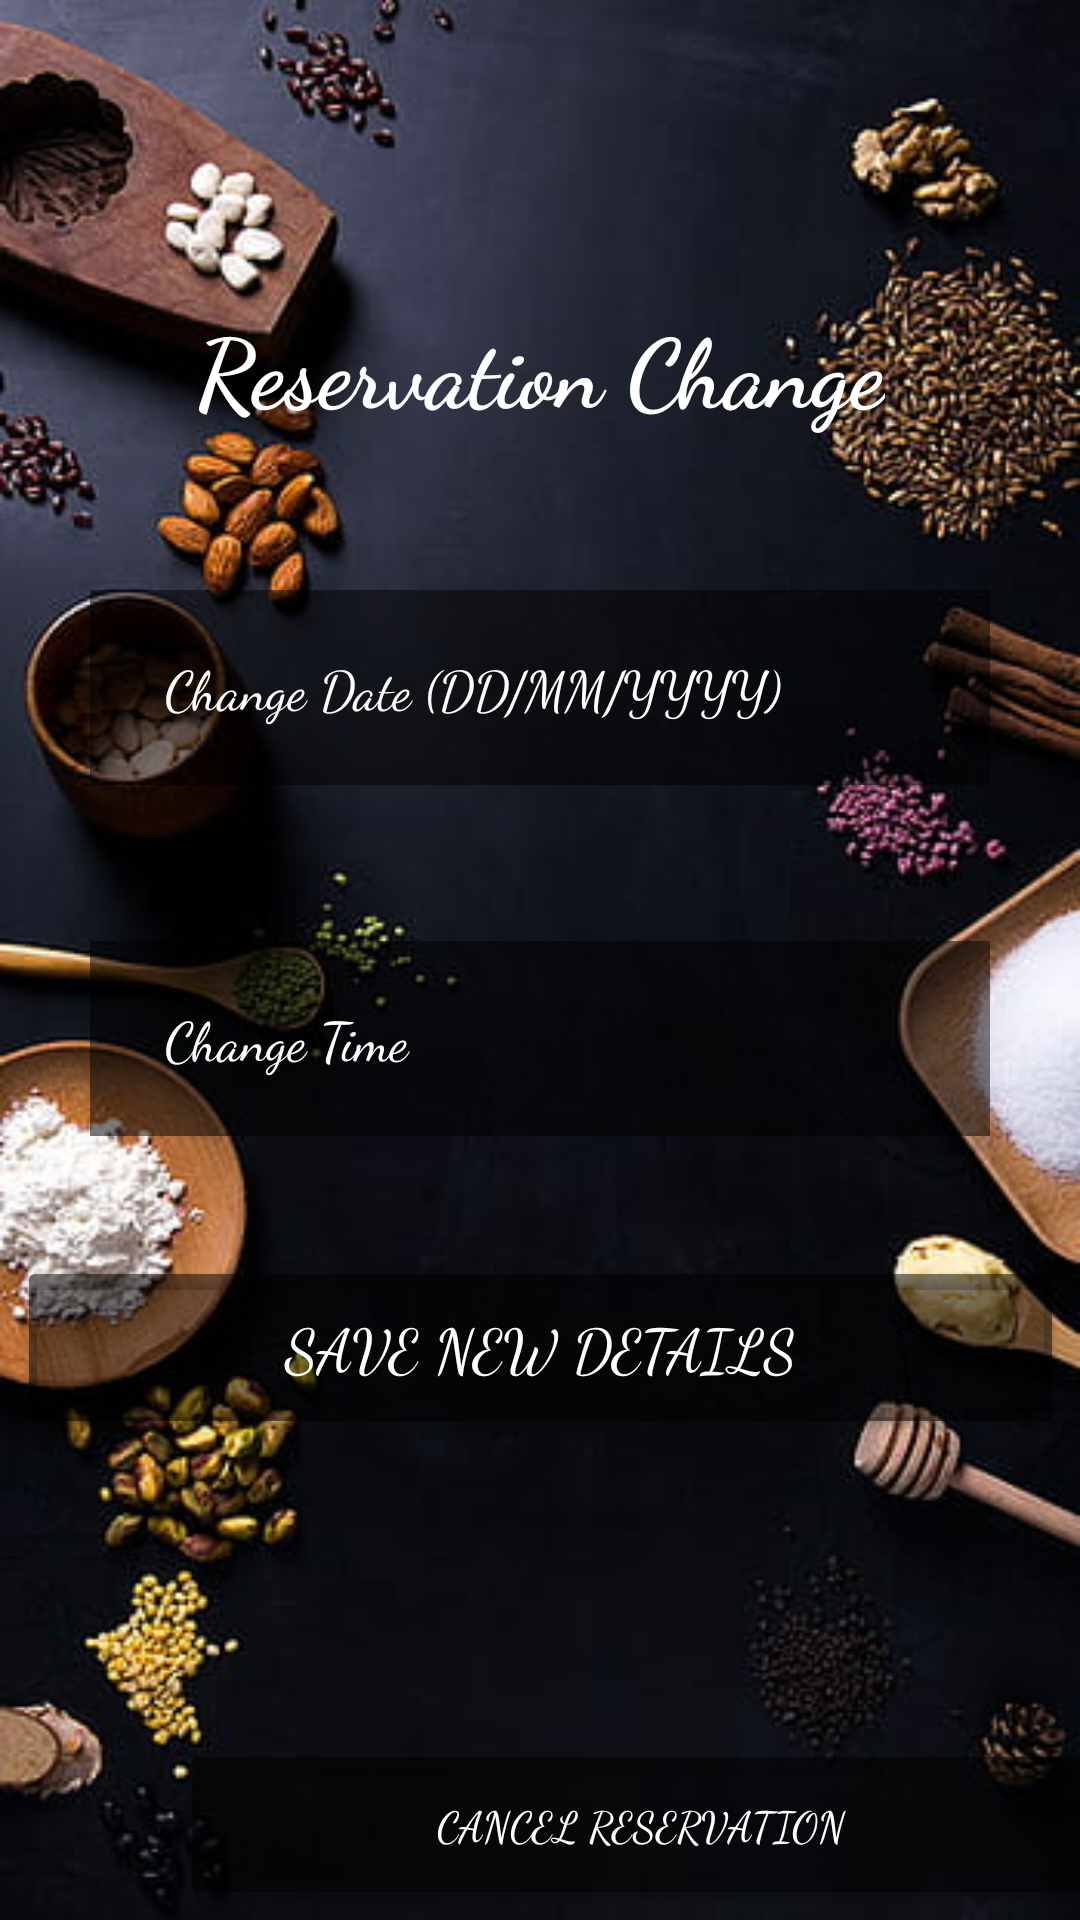

Layout XML and referenced resources for this Android screen:
<!-- AndroidManifest.xml: application theme Theme.Eyadcomp2000 -->
<!-- res/layout/guestportal4.xml -->
<?xml version="1.0" encoding="utf-8"?>
<androidx.constraintlayout.widget.ConstraintLayout xmlns:android="http://schemas.android.com/apk/res/android"
    xmlns:app="http://schemas.android.com/apk/res-auto"
    xmlns:tools="http://schemas.android.com/tools"
    android:layout_width="match_parent"
    android:layout_height="match_parent"
    android:background="@drawable/foodpic"
    tools:context=".ChangeReservationActivity">

    <TextView
        android:id="@+id/reservation_change_text_view"
        android:layout_width="wrap_content"
        android:layout_height="wrap_content"
        android:text="Reservation Change"
        android:textColor="@android:color/white"
        android:fontFamily="cursive"
        android:textSize="32sp"
        android:textStyle="bold"

        app:layout_constraintTop_toTopOf="parent"
        app:layout_constraintStart_toStartOf="parent"
        app:layout_constraintEnd_toEndOf="parent"
        android:layout_marginTop="100dp" />

    <FrameLayout
        android:id="@+id/actions_container"
        android:layout_width="0dp"
        android:layout_height="0dp"
        android:layout_marginStart="30dp"
        android:layout_marginEnd="30dp"
        android:layout_marginBottom="50dp"
        app:layout_constraintBottom_toBottomOf="parent"
        app:layout_constraintEnd_toEndOf="parent"
        app:layout_constraintHorizontal_bias="0.0"
        app:layout_constraintStart_toStartOf="parent">

        <LinearLayout
            android:layout_width="match_parent"
            android:layout_height="wrap_content"
            android:layout_gravity="center_vertical"
            android:orientation="vertical"
            android:paddingStart="40dp"
            android:paddingEnd="40dp">

        </LinearLayout>
    </FrameLayout>

    <EditText
        android:id="@+id/edit_reservation_date"
        android:layout_width="0dp"
        android:layout_height="65dp"
        android:layout_marginStart="30dp"
        android:layout_marginTop="52dp"
        android:layout_marginEnd="30dp"
        android:background="#80000000"
        android:fontFamily="cursive"
        android:hint="Change Date (DD/MM/YYYY)"
        android:inputType="date"
        android:paddingStart="25dp"
        android:textColor="@android:color/white"
        android:textColorHint="@android:color/white"
        android:textSize="18sp"
        app:layout_constraintEnd_toEndOf="parent"
        app:layout_constraintHorizontal_bias="0.0"
        app:layout_constraintStart_toStartOf="parent"
        app:layout_constraintTop_toBottomOf="@id/reservation_change_text_view" />

    <EditText
        android:id="@+id/edit_reservation_time"
        android:layout_width="0dp"
        android:layout_height="65dp"
        android:layout_marginStart="30dp"
        android:layout_marginTop="52dp"
        android:layout_marginEnd="30dp"
        android:background="#80000000"
        android:fontFamily="cursive"
        android:hint="Change Time"
        android:inputType="time"
        android:paddingStart="25dp"
        android:textColor="@android:color/white"
        android:textColorHint="@android:color/white"
        android:textSize="18sp"
        app:layout_constraintEnd_toEndOf="parent"
        app:layout_constraintHorizontal_bias="0.0"
        app:layout_constraintStart_toStartOf="parent"
        app:layout_constraintTop_toBottomOf="@id/edit_reservation_date" />

    <Button
        android:id="@+id/btn_save_changes"
        android:layout_width="349dp"
        android:layout_height="61dp"
        android:layout_marginStart="60dp"
        android:layout_marginTop="40dp"
        android:layout_marginEnd="60dp"
        android:backgroundTint="#80000000"
        android:fontFamily="cursive"
        android:text="Save New Details"
        android:textColor="@android:color/white"
        android:textSize="20dp"
        app:layout_constraintEnd_toEndOf="parent"
        app:layout_constraintStart_toStartOf="parent"
        app:layout_constraintTop_toBottomOf="@id/edit_reservation_time" />

    <Button
        android:id="@+id/btn_cancel_reservation_final"
        android:layout_width="307dp"
        android:layout_height="57dp"
        android:layout_marginStart="60dp"
        android:layout_marginTop="100dp"
        android:layout_marginEnd="60dp"
        android:backgroundTint="#80000000"
        android:fontFamily="cursive"
        android:onClick="cancelReservation"
        android:text="Cancel Reservation"
        android:textColor="@android:color/white"
        app:layout_constraintEnd_toEndOf="parent"
        app:layout_constraintHorizontal_bias="0.0"
        app:layout_constraintStart_toStartOf="parent"
        app:layout_constraintTop_toBottomOf="@id/btn_save_changes" />
</androidx.constraintlayout.widget.ConstraintLayout>
<!-- resources referenced by this layout -->
<resources>
  <!-- drawable foodpic: jpg bitmap (drawable, 35385 bytes) -->
  <style name="Theme.Eyadcomp2000" parent="Base.Theme.Eyadcomp2000" />
  <style name="Base.Theme.Eyadcomp2000" parent="Theme.AppCompat.Light.NoActionBar">
          
          
      </style>
</resources>
